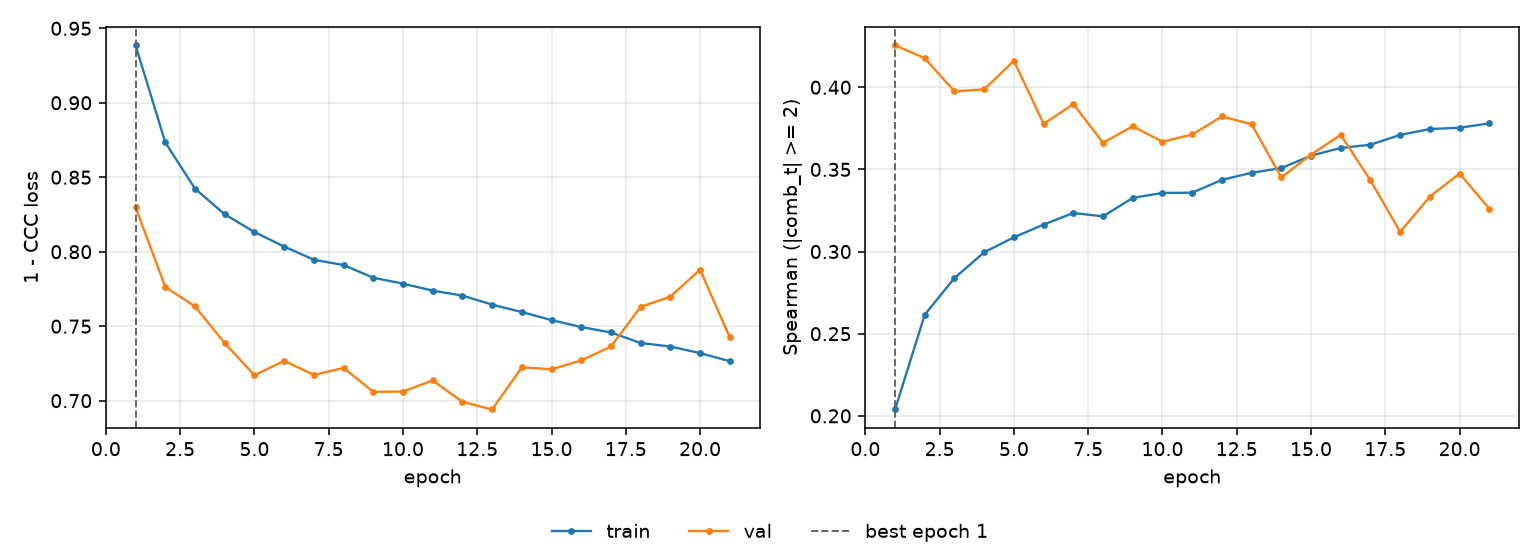

Source data for this figure (header and first rows):
epoch, tr_loss, vl_loss, tr_sp, vl_sp, is_best
1, 0.9386, 0.8299, 0.2039, 0.4256, True
2, 0.8734, 0.7763, 0.2616, 0.4177, False
3, 0.8423, 0.7632, 0.2839, 0.3975, False
4, 0.8251, 0.7386, 0.2995, 0.3987, False
5, 0.8132, 0.7171, 0.3087, 0.4161, False
6, 0.8035, 0.7267, 0.3164, 0.3777, False
7, 0.7946, 0.7173, 0.3235, 0.3897, False
8, 0.7911, 0.722, 0.3214, 0.3662, False
9, 0.7825, 0.7059, 0.3327, 0.3762, False
10, 0.7786, 0.7061, 0.3357, 0.3669, False
11, 0.7739, 0.7136, 0.3358, 0.3712, False
12, 0.7706, 0.6993, 0.3436, 0.3822, False
13, 0.7645, 0.6941, 0.3479, 0.3775, False
14, 0.7595, 0.7224, 0.3508, 0.3451, False
15, 0.7541, 0.7211, 0.3584, 0.3591, False
16, 0.7494, 0.727, 0.363, 0.371, False
17, 0.7458, 0.7364, 0.365, 0.3433, False
18, 0.7387, 0.763, 0.371, 0.312, False
19, 0.7364, 0.7699, 0.3746, 0.3334, False
20, 0.7319, 0.7879, 0.3753, 0.3475, False
21, 0.7265, 0.7425, 0.378, 0.3261, False
